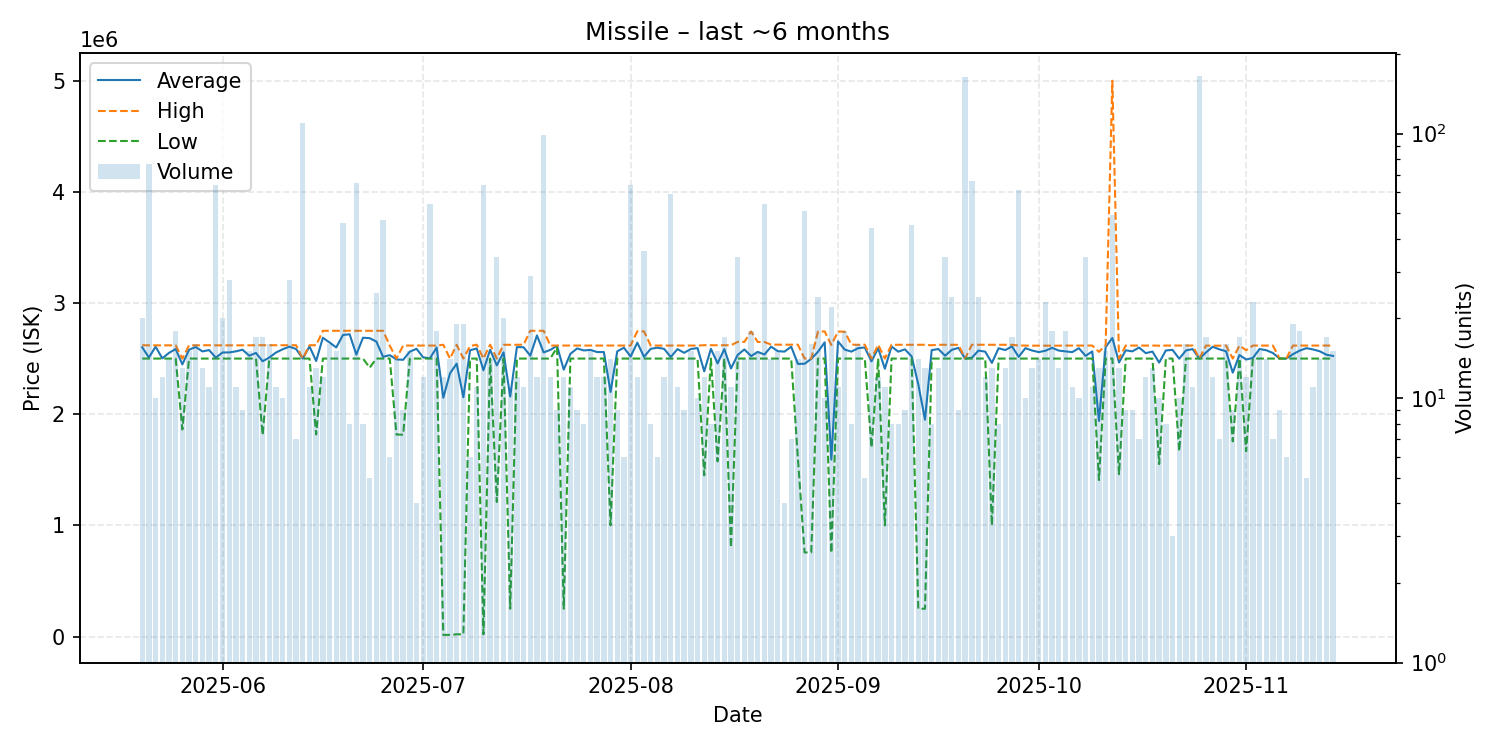

Values plotted in this chart, from the file beside it:
date, average, highest, lowest, order_count, volume
2025-05-20, 2601650, 2620000, 2500000, 12, 20
2025-05-21, 2509299, 2619000, 2500000, 11, 77
2025-05-22, 2607100, 2619000, 2500000, 10, 10
2025-05-23, 2501667, 2619000, 2500000, 12, 12
2025-05-24, 2550929, 2619000, 2500000, 14, 14
2025-05-25, 2585944, 2619000, 2500000, 18, 18
2025-05-26, 2447615, 2500000, 1862500, 13, 13
2025-05-27, 2579333, 2619000, 2500000, 15, 15
2025-05-28, 2604125, 2619000, 2500000, 15, 16
2025-05-29, 2564462, 2620000, 2500000, 11, 13
2025-05-30, 2576364, 2620000, 2500000, 11, 11
2025-05-31, 2508344, 2619000, 2500000, 13, 64
2025-06-01, 2554650, 2619000, 2500000, 20, 20
2025-06-02, 2555214, 2619000, 2500000, 18, 28
2025-06-03, 2564909, 2619000, 2500000, 11, 11
2025-06-04, 2579333, 2619000, 2500000, 9, 9
2025-06-05, 2525400, 2619000, 2500000, 13, 15
2025-06-06, 2550706, 2620000, 2500000, 17, 17
2025-06-07, 2475647, 2620000, 1813000, 16, 17
2025-06-08, 2509625, 2620000, 2500000, 16, 16
2025-06-09, 2554545, 2620000, 2500000, 11, 11
2025-06-10, 2584000, 2620000, 2500000, 10, 10
2025-06-11, 2607143, 2620000, 2500000, 14, 28
2025-06-12, 2585714, 2620000, 2500000, 7, 7
2025-06-13, 2500000, 2500000, 2500000, 11, 110
2025-06-14, 2609091, 2620000, 2500000, 11, 11
2025-06-15, 2478077, 2620000, 1817500, 13, 13
2025-06-16, 2687500, 2750000, 2500000, 12, 12
2025-06-17, 2644812, 2750000, 2500000, 16, 16
2025-06-18, 2600000, 2750000, 2500000, 15, 15
2025-06-19, 2711891, 2750000, 2500000, 44, 46
2025-06-20, 2718750, 2750000, 2500000, 8, 8
2025-06-21, 2535615, 2750000, 2500000, 15, 65
2025-06-22, 2687500, 2750000, 2500000, 8, 8
2025-06-23, 2683600, 2750000, 2418000, 5, 5
2025-06-24, 2652680, 2750000, 2500000, 19, 25
2025-06-25, 2515957, 2750000, 2500000, 13, 47
2025-06-26, 2530667, 2617000, 2500000, 6, 6
2025-06-27, 2492643, 2500000, 1817000, 10, 14
2025-06-28, 2488889, 2617000, 1815000, 9, 9
2025-06-29, 2562400, 2617000, 2500000, 15, 15
2025-06-30, 2587750, 2617000, 2500000, 4, 4
2025-07-01, 2511083, 2617000, 2500000, 11, 12
2025-07-02, 2502167, 2617000, 2500000, 5, 54
2025-07-03, 2599500, 2617000, 2500000, 18, 18
2025-07-04, 2147833, 2624000, 15000, 12, 12
2025-07-05, 2366786, 2500000, 15000, 12, 14
2025-07-06, 2454316, 2624000, 20000, 19, 19
2025-07-07, 2151921, 2500000, 20000, 17, 19
2025-07-08, 2574667, 2612000, 2500000, 6, 6
2025-07-09, 2590909, 2625000, 2500000, 11, 11
2025-07-10, 2394688, 2500000, 20000, 14, 64
2025-07-11, 2578571, 2625000, 2500000, 13, 14
2025-07-12, 2438824, 2500000, 1210000, 7, 34
2025-07-13, 2555800, 2624000, 2500000, 19, 20
2025-07-14, 2158545, 2624000, 250000, 10, 11
2025-07-15, 2603250, 2624000, 2500000, 12, 12
2025-07-16, 2601909, 2625000, 2500000, 11, 11
2025-07-17, 2525862, 2750000, 2500000, 8, 29
2025-07-18, 2708250, 2750000, 2500000, 12, 12
... 119 more rows
